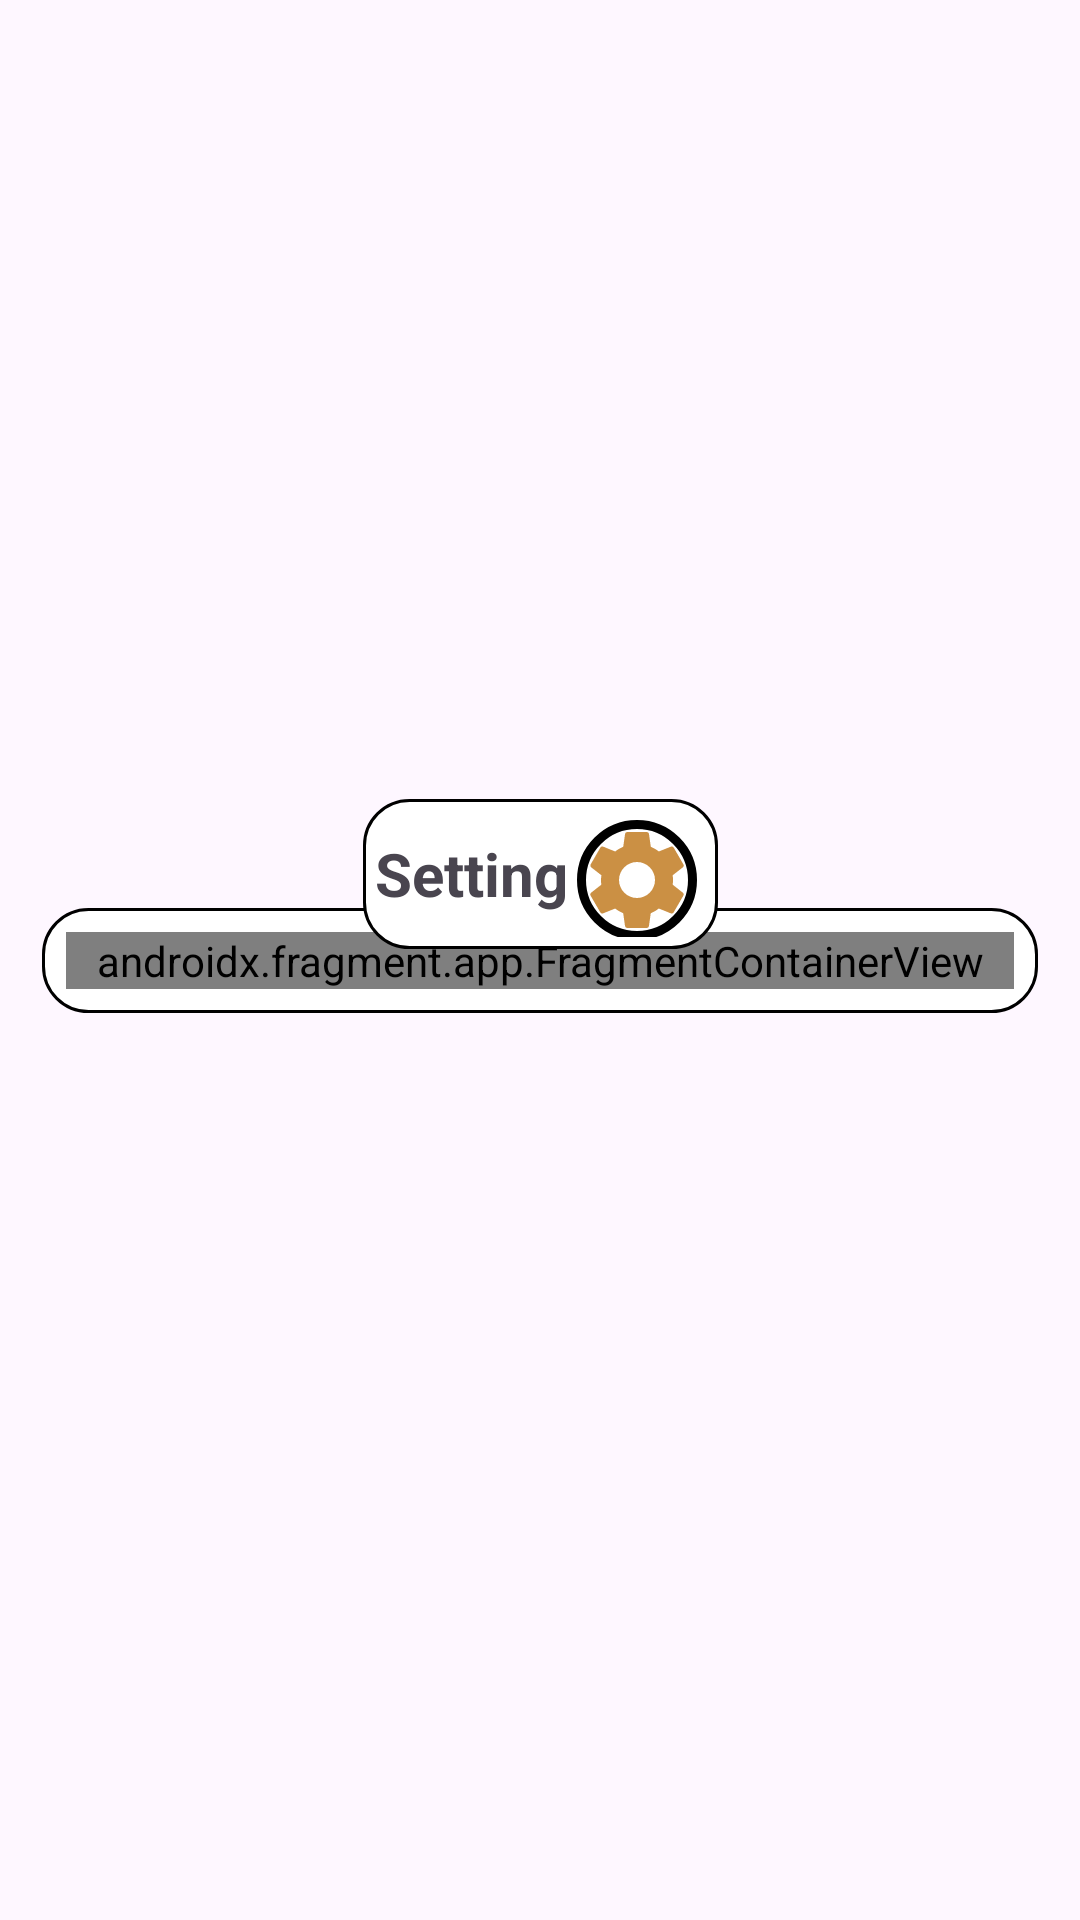

Reconstruct the res/layout file that produces this screen, plus the resources it refers to.
<!-- AndroidManifest.xml: application theme Theme.GameChatsfinal -->
<!-- res/layout/fragment_setting.xml -->
<?xml version="1.0" encoding="utf-8"?>
<LinearLayout xmlns:android="http://schemas.android.com/apk/res/android"
    xmlns:tools="http://schemas.android.com/tools"
    xmlns:app="http://schemas.android.com/apk/res-auto"
    android:layout_width="match_parent"
    android:layout_height="match_parent"
    tools:context=".Fragments.fragment_Setting">

    <androidx.constraintlayout.widget.ConstraintLayout
        android:layout_width="match_parent"
        android:layout_height="match_parent">

        <androidx.constraintlayout.widget.ConstraintLayout
            android:layout_width="match_parent"
            android:layout_height="match_parent"
            android:foregroundGravity="center"
            tools:layout_editor_absoluteX="75dp"
            tools:layout_editor_absoluteY="0dp">

    

            <LinearLayout
                android:id="@+id/layoutDialog"
                android:layout_width="332dp"
                android:layout_height="wrap_content"
                android:layout_gravity="center"
                android:background="@drawable/cardview_rectangle"
                android:orientation="vertical"
                app:layout_constraintBottom_toBottomOf="parent"
                app:layout_constraintEnd_toEndOf="parent"
                app:layout_constraintStart_toStartOf="parent"
                app:layout_constraintTop_toTopOf="parent">

                <androidx.fragment.app.FragmentContainerView
                    android:id="@+id/fragmentContainerViewSetting"
                    android:name="androidx.navigation.fragment.NavHostFragment"
                    android:layout_width="match_parent"
                    android:layout_height="match_parent"
                    android:layout_gravity="center"
                    android:layout_margin="8dp"
                    android:layout_weight="12"
                    android:background="@color/orange"
                    app:navGraph="@navigation/nav_setting" />

            </LinearLayout>

            <LinearLayout
                android:layout_width="wrap_content"
                android:layout_height="50dp"
                android:layout_gravity="center"
                android:background="@drawable/cardview_rectangle"
                android:orientation="horizontal"
                android:layout_marginBottom="-14dp"
                android:padding="4dp"
                android:textAlignment="center"
                app:layout_constraintBottom_toTopOf="@+id/layoutDialog"
                app:layout_constraintEnd_toEndOf="@+id/layoutDialog"
                app:layout_constraintStart_toStartOf="@+id/layoutDialog">

                <TextView
                    android:layout_width="wrap_content"
                    android:layout_height="wrap_content"
                    android:layout_gravity="center"
                    android:text="Setting"
                    android:textSize="20sp"
                    android:textStyle="bold" />

                <ImageView
                    android:id="@+id/imageView"
                    android:layout_width="40dp"
                    android:layout_height="40dp"
                    android:layout_margin="3dp"
                    android:layout_marginBottom="632dp"
                    android:background="@drawable/cardview_oval"
                    android:src="@drawable/ic_settings" />

            </LinearLayout>

        </androidx.constraintlayout.widget.ConstraintLayout>
</androidx.constraintlayout.widget.ConstraintLayout>
</LinearLayout>
<!-- resources referenced by this layout -->
<resources>
  <color name="orange">#50FFA500</color>
  <!-- drawable cardview_oval (drawable) -->
  <?xml version="1.0" encoding="utf-8"?>
   <shape xmlns:android="http://schemas.android.com/apk/res/android"
          android:shape="oval">
  
          <solid android:width="2dp" android:color="@color/white"/>
          <stroke
              android:width="3dp"
              android:color="@android:color/black" />
  </shape>
  <!-- drawable cardview_rectangle (drawable) -->
  <?xml version="1.0" encoding="utf-8"?>
  <shape xmlns:android="http://schemas.android.com/apk/res/android"
      android:shape="rectangle">
  
      <solid android:width="2dp" android:color="@color/white"/>
      <stroke
          android:width="1dp"
          android:color="@color/black" />
  
      <corners android:bottomLeftRadius="15dp"
          android:topLeftRadius="15dp"
          android:bottomRightRadius="15dp"
          android:topRightRadius="15dp" />
  </shape>
  <!-- drawable ic_settings (drawable) -->
  <vector android:alpha="0.87" android:height="24dp"
      android:tint="#C37F27" android:viewportHeight="24"
      android:viewportWidth="24" android:width="24dp" xmlns:android="http://schemas.android.com/apk/res/android">
      <path android:fillColor="@android:color/white" android:pathData="M19.14,12.94c0.04,-0.3 0.06,-0.61 0.06,-0.94c0,-0.32 -0.02,-0.64 -0.07,-0.94l2.03,-1.58c0.18,-0.14 0.23,-0.41 0.12,-0.61l-1.92,-3.32c-0.12,-0.22 -0.37,-0.29 -0.59,-0.22l-2.39,0.96c-0.5,-0.38 -1.03,-0.7 -1.62,-0.94L14.4,2.81c-0.04,-0.24 -0.24,-0.41 -0.48,-0.41h-3.84c-0.24,0 -0.43,0.17 -0.47,0.41L9.25,5.35C8.66,5.59 8.12,5.92 7.63,6.29L5.24,5.33c-0.22,-0.08 -0.47,0 -0.59,0.22L2.74,8.87C2.62,9.08 2.66,9.34 2.86,9.48l2.03,1.58C4.84,11.36 4.8,11.69 4.8,12s0.02,0.64 0.07,0.94l-2.03,1.58c-0.18,0.14 -0.23,0.41 -0.12,0.61l1.92,3.32c0.12,0.22 0.37,0.29 0.59,0.22l2.39,-0.96c0.5,0.38 1.03,0.7 1.62,0.94l0.36,2.54c0.05,0.24 0.24,0.41 0.48,0.41h3.84c0.24,0 0.44,-0.17 0.47,-0.41l0.36,-2.54c0.59,-0.24 1.13,-0.56 1.62,-0.94l2.39,0.96c0.22,0.08 0.47,0 0.59,-0.22l1.92,-3.32c0.12,-0.22 0.07,-0.47 -0.12,-0.61L19.14,12.94zM12,15.6c-1.98,0 -3.6,-1.62 -3.6,-3.6s1.62,-3.6 3.6,-3.6s3.6,1.62 3.6,3.6S13.98,15.6 12,15.6z"/>
  </vector>
  <style name="Theme.GameChatsfinal" parent="Base.Theme.GameChatsfinal" />
  <color name="white">#FFFFFFFF</color>
  <color name="black">#FF000000</color>
  <style name="Base.Theme.GameChatsfinal" parent="Theme.Material3.DayNight.NoActionBar">
          
          
      </style>
</resources>
